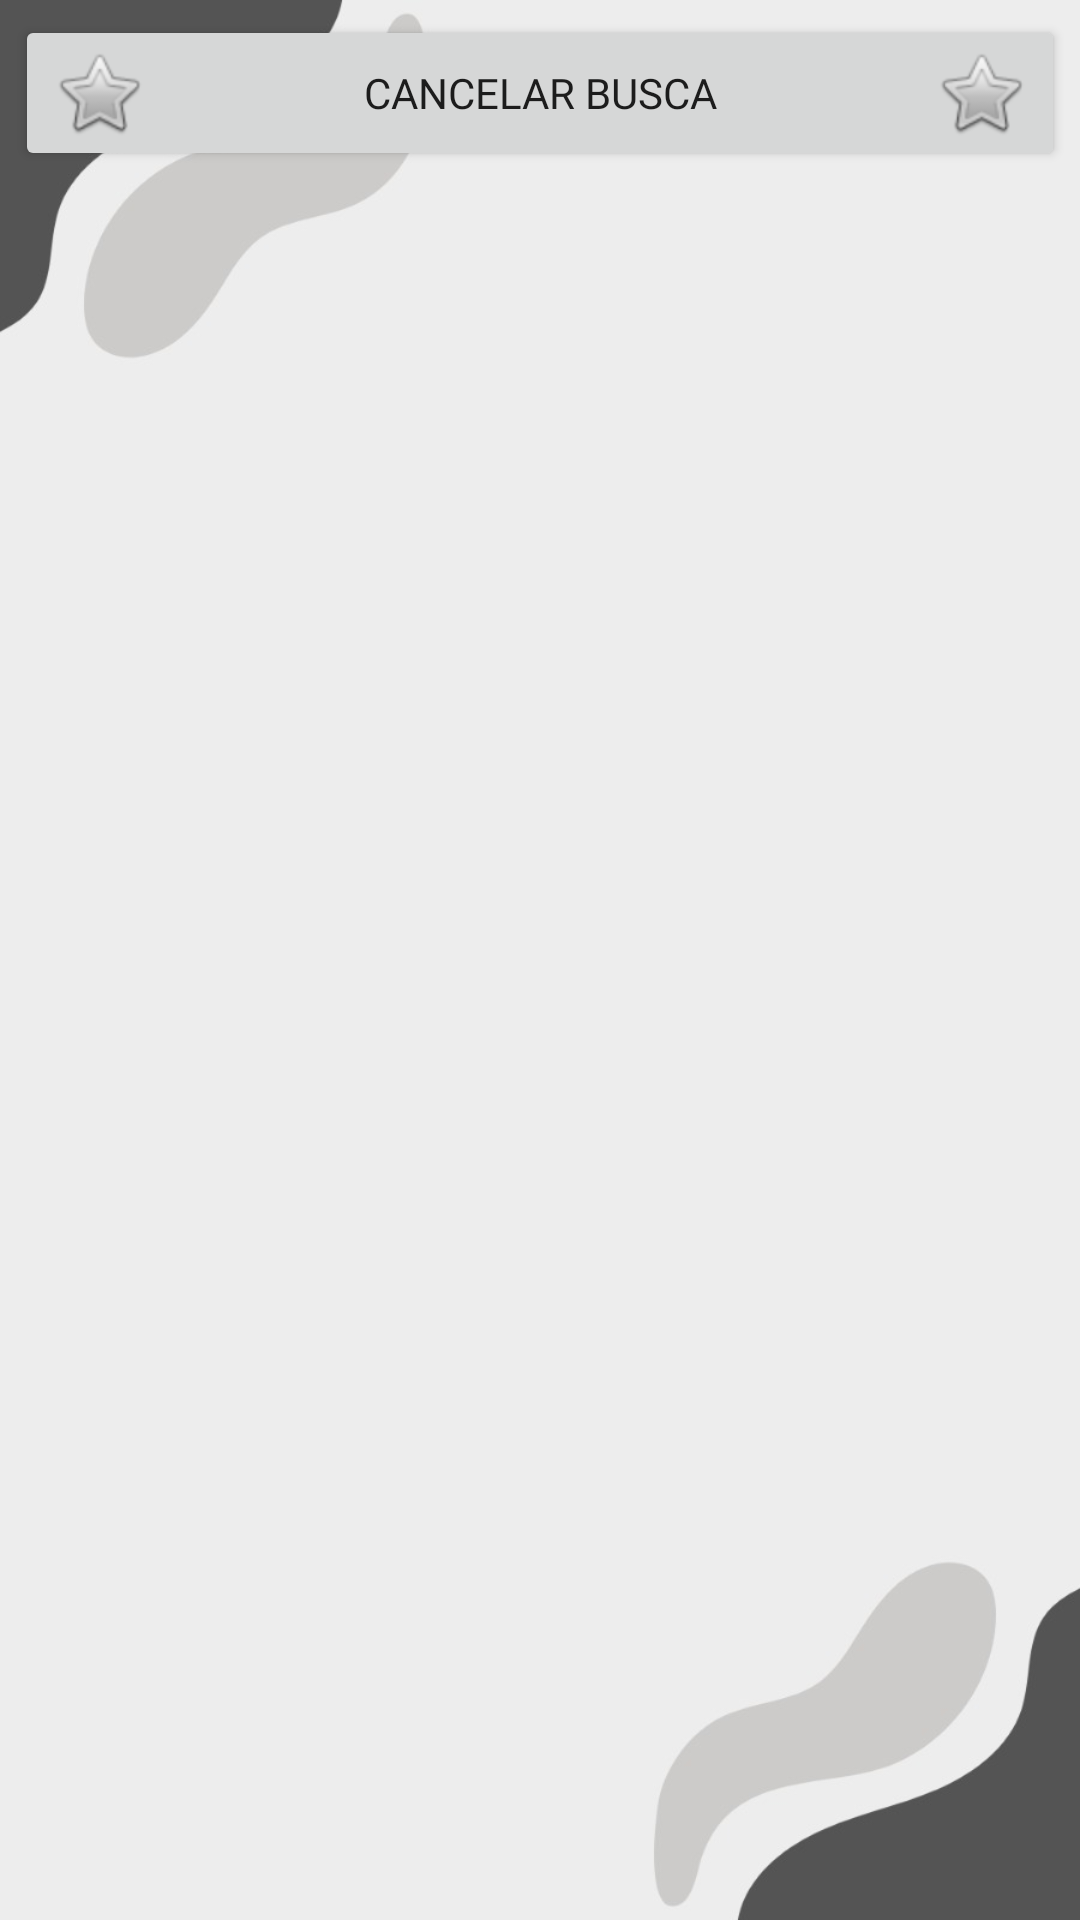

Produce the Android XML layout that renders to this screen, including the resource entries it uses.
<!-- AndroidManifest.xml: application theme Theme.MestradoBIP -->
<!-- res/layout/activity_lista_aulas.xml -->
<?xml version="1.0" encoding="utf-8"?>
<LinearLayout xmlns:android="http://schemas.android.com/apk/res/android"
    xmlns:app="http://schemas.android.com/apk/res-auto"
    xmlns:tools="http://schemas.android.com/tools"
    android:layout_width="match_parent"
    android:layout_height="match_parent"
    android:background="@drawable/fundobb"
    android:gravity="center"
    android:orientation="vertical"
    android:padding="5dp"
    tools:context=".Lista_Aulas">

    <Button
        android:id="@+id/button6"
        android:layout_width="match_parent"
        android:layout_height="wrap_content"
        android:drawableLeft="@android:drawable/btn_star"
        android:drawableRight="@android:drawable/btn_star"
        android:fontFamily="@font/britanic"
        android:onClick="cancelar"
        android:text="Cancelar Busca" />

    <ListView
        android:id="@+id/listaAulas"
        android:layout_width="match_parent"
        android:layout_height="match_parent" />
</LinearLayout>
<!-- resources referenced by this layout -->
<resources>
  <!-- drawable fundobb: png bitmap (drawable, 48078 bytes) -->
  <style name="Theme.MestradoBIP" parent="Theme.AppCompat.Light.DarkActionBar">
          
          <item name="colorPrimary">#D0D0D0</item>
          <item name="colorPrimaryDark">#D0D0D0</item>
          <item name="colorAccent">#D0D0D0</item>
          
      </style>
</resources>
